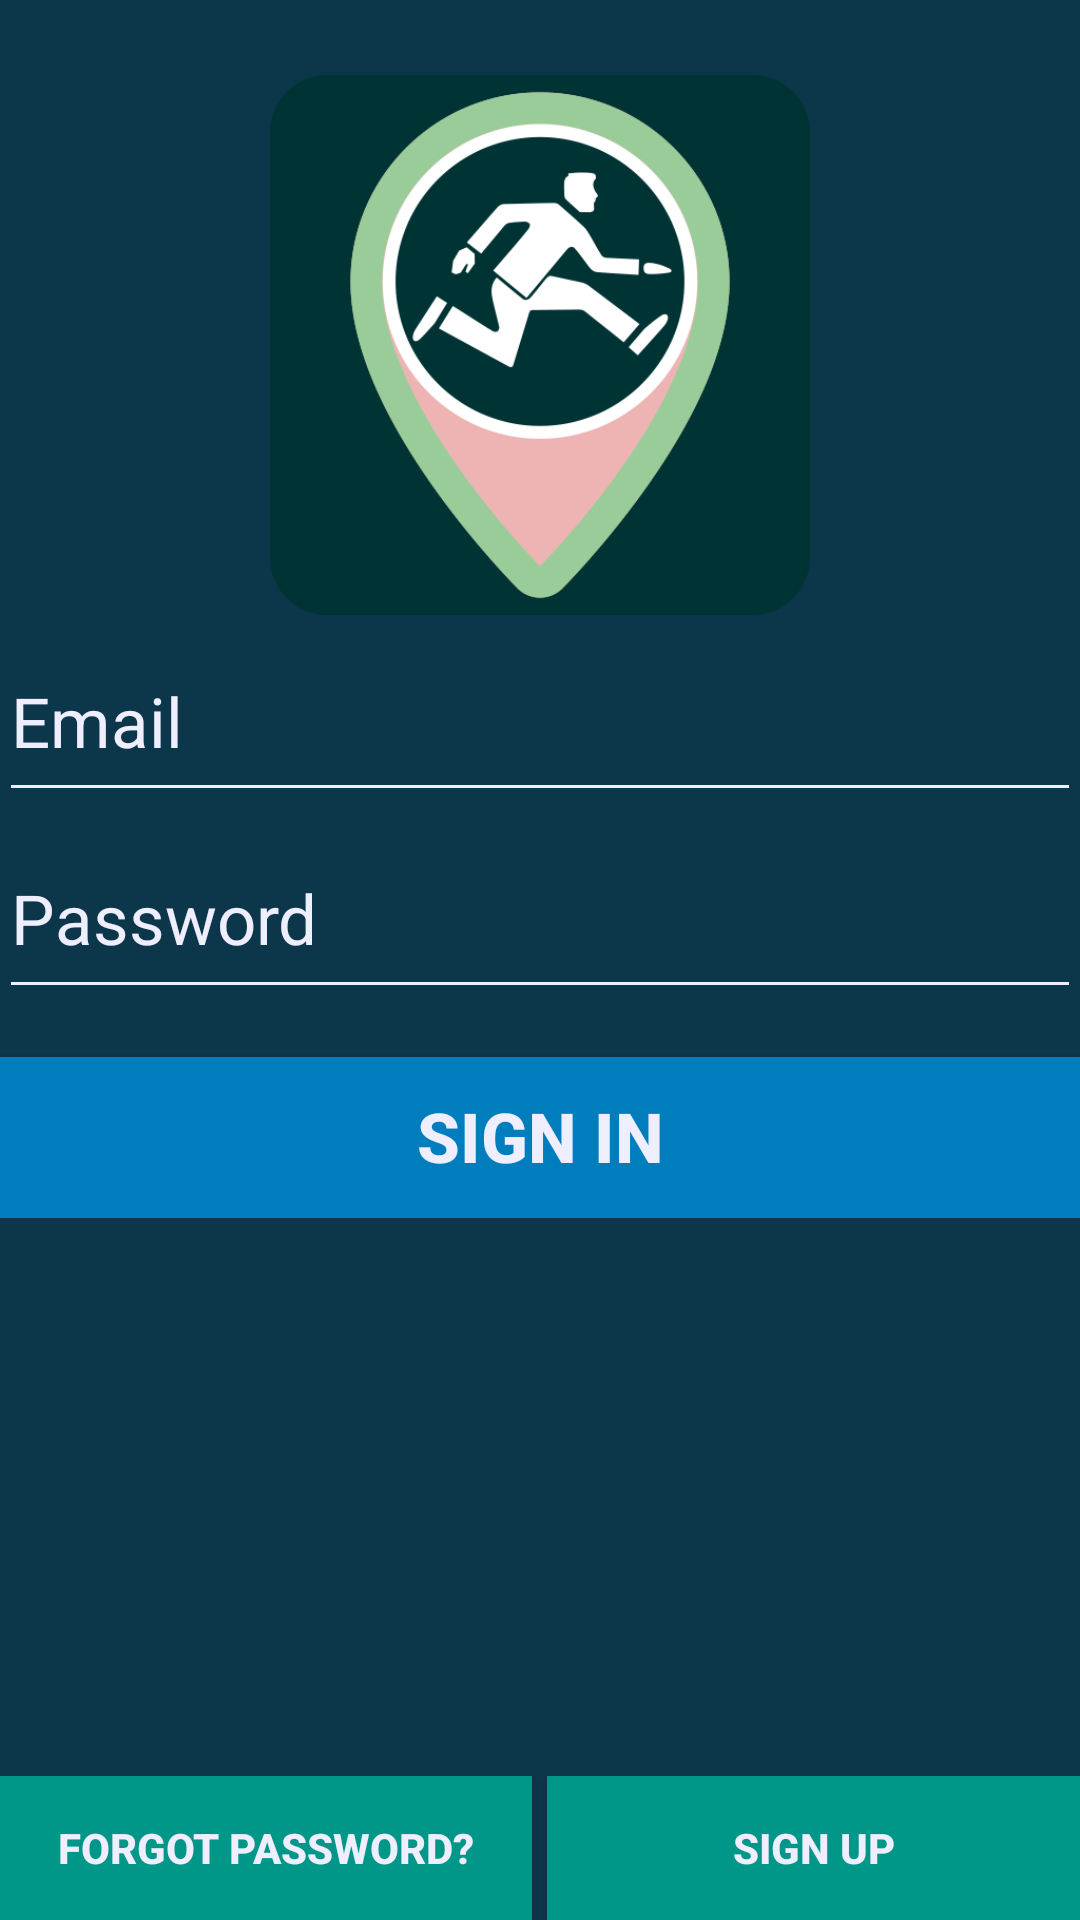

The Android layout XML behind this screen, and the referenced resources:
<!-- AndroidManifest.xml: activity theme Theme.AppCompat.Light.NoActionBar.FindMe -->
<!-- res/layout/activity_login.xml -->
<LinearLayout xmlns:android="http://schemas.android.com/apk/res/android"
              xmlns:tools="http://schemas.android.com/tools"
              android:layout_width="match_parent"
              android:layout_height="match_parent"
              android:orientation="vertical"
              android:paddingBottom="@dimen/activity_vertical_margin"
              android:paddingLeft="@dimen/activity_horizontal_margin"
              android:paddingRight="@dimen/activity_horizontal_margin"
              android:paddingTop="@dimen/activity_vertical_margin"
              tools:context=".ui.activity.LoginActivity"
              android:background="@color/colorPrimaryDark"
              android:outlineProvider="none"
              android:nestedScrollingEnabled="false"
              android:measureWithLargestChild="false"
              android:focusable="false"
              android:baselineAligned="false"
              android:textAlignment="gravity">

    
    <ProgressBar
        android:id="@+id/login_progress"
        style="?android:attr/progressBarStyleLarge"
        android:layout_width="wrap_content"
        android:layout_height="wrap_content"
        android:layout_marginBottom="8dp"
        android:visibility="gone"/>

    <ScrollView
        android:id="@+id/login_form"
        android:layout_width="match_parent"
        android:layout_height="0dp"
        android:layout_weight=".7"
        >

        <LinearLayout
            android:id="@+id/email_login_form"
            android:layout_width="match_parent"
            android:layout_height="wrap_content"
            android:orientation="vertical"
            android:gravity="center">

            <ImageView
                android:layout_width="180dp"
                android:layout_height="180dp"
                android:id="@+id/imageView"
                android:src="@drawable/ic_icon"
                android:nestedScrollingEnabled="false"
                android:longClickable="false"
                android:scaleType="fitStart"
                android:clickable="false"
                android:maxHeight="20dp"
                android:maxWidth="20dp"
                android:minHeight="1dp"
                android:minWidth="1dp"
                android:layout_gravity="center_horizontal"
                android:layout_marginBottom="10dp"
                android:layout_marginTop="25dp"/>

            <AutoCompleteTextView
                android:id="@+id/email"
                android:layout_width="match_parent"
                android:layout_height="wrap_content"
                android:hint="@string/prompt_email"
                android:inputType="textEmailAddress"
                android:maxLines="1"
                android:singleLine="true"
                android:textColorHint="@color/colorMainBackground"
                android:textColorHighlight="@color/colorMainBackground"
                android:textColorLink="@color/colorMainBackground"
                android:textColor="@color/colorMainBackground"
                android:backgroundTint="@color/colorMainBackground"
                android:textSize="23dp"
                android:textIsSelectable="false"
                android:paddingBottom="15dp"/>

            <EditText
                android:id="@+id/edit_text_password"
                android:layout_width="match_parent"
                android:layout_height="wrap_content"
                android:hint="@string/prompt_password"
                android:imeActionId="@+id/login"
                android:imeActionLabel="@string/action_sign_in_short"
                android:imeOptions="actionUnspecified"
                android:inputType="textPassword"
                android:maxLines="1"
                android:singleLine="true"
                android:textColor="@color/colorMainBackground"
                android:textColorHighlight="@color/colorMainBackground"
                android:textColorHint="@color/colorMainBackground"
                android:textColorLink="@color/colorMainBackground"
                android:layout_marginTop="10dp"
                android:textSize="23dp"
                android:backgroundTint="@color/colorMainBackground"
                android:paddingBottom="15dp"/>

            <Button
                android:id="@+id/email_sign_in_button"
                style="@style/Base.TextAppearance.AppCompat.Button"
                android:layout_width="match_parent"
                android:layout_height="match_parent"
                android:layout_marginTop="16dp"
                android:text="@string/action_sign_in"
                android:background="@color/colorPrimary"
                android:allowUndo="false"
                android:textColor="@color/colorMainBackground"
                android:textSize="23dp"
                android:typeface="normal"
                android:layout_gravity="top|center_horizontal"
                android:textAlignment="center"
                android:singleLine="true"
                android:padding="7dp"
                android:outlineProvider="background"
                android:longClickable="false"
                android:enabled="true"
                android:focusable="true"
                android:elegantTextHeight="true"
                android:contextClickable="false"
                android:clickable="true"
                android:breakStrategy="simple"
                android:textStyle="bold"/>

        </LinearLayout>

    </ScrollView>

    <RelativeLayout
        android:id="@+id/loginpage_bottom_buttons"
        android:layout_width="wrap_content"
        android:layout_height="0dp"
        android:layout_weight=".3"
        android:transitionGroup="false"
        android:layout_gravity="center_horizontal">

        <LinearLayout
            android:layout_width="match_parent"
            android:layout_height="wrap_content"
            android:transitionGroup="false"
            android:orientation="horizontal"
            android:layout_alignParentStart="false"
            android:layout_alignParentLeft="true"
            android:layout_alignParentBottom="true">

            <Button
                android:layout_width="0dp"
                android:layout_height="wrap_content"
                android:layout_weight=".45"
                android:text="@string/forgot_password"
                android:id="@+id/password_recovery"
                android:layout_alignParentStart="false"
                android:layout_alignParentLeft="true"
                android:layout_alignParentBottom="true"
                android:background="@color/colorFirst"
                android:textColor="@color/colorMainBackground"
                android:layout_alignWithParentIfMissing="false"
                android:breakStrategy="simple"
                android:contextClickable="false"
                android:focusableInTouchMode="false"
                android:paddingLeft="0dp"
                android:paddingRight="0dp"
                android:singleLine="false"
                android:textStyle="bold"
                android:typeface="normal"
                />

            <Button
                android:layout_width="0dp"
                android:layout_height="wrap_content"
                android:layout_weight=".45"
                android:text="@string/action_register"
                android:id="@+id/open_signup"
                android:layout_gravity="right"
                android:visibility="visible"
                android:textStyle="bold"
                android:textColor="@color/colorMainBackground"
                android:enabled="true"
                android:focusable="true"
                android:foreground="@drawable/ic_signup_key"
                android:foregroundGravity="left|center_vertical"
                android:paddingLeft="0dp"
                android:background="@color/colorFirst"
                android:paddingRight="0dp"
                android:layout_marginLeft="5dp"/>

        </LinearLayout>

    </RelativeLayout>

</LinearLayout>
<!-- resources referenced by this layout -->
<resources>
  <color name="colorFirst">#009688</color>
  <color name="colorMainBackground">#eeeeff</color>
  <color name="colorPrimary">#007dbc</color>
  <color name="colorPrimaryDark">#0c3649</color>
  <!-- drawable ic_icon: png bitmap (drawable, 40535 bytes) -->
  <string name="action_register">Sign up</string>
  <string name="action_sign_in">SIGN IN</string>
  <string name="action_sign_in_short">SIGN IN</string>
  <string name="forgot_password">Forgot password?</string>
  <string name="prompt_email">Email</string>
  <string name="prompt_password">Password</string>
  <style name="Theme.AppCompat.Light.NoActionBar.FindMe" parent="Theme.AppCompat.NoActionBar">
          <item name="windowActionBar">false</item>
          <item name="windowNoTitle">true</item>
          <item name="colorPrimary">@color/colorAccent</item>
          <item name="colorPrimaryDark">@color/colorPrimaryDark</item>
          <item name="colorAccent">@color/colorPrimary</item>
          <item name="android:colorBackground">@color/colorPrimaryDark</item>
          <item name="android:textColorPrimary">@color/colorMainBackground</item>
          <item name="android:colorForeground">@color/colorMainBackground</item>
      </style>
  <color name="colorAccent">#74a4bc</color>
</resources>
